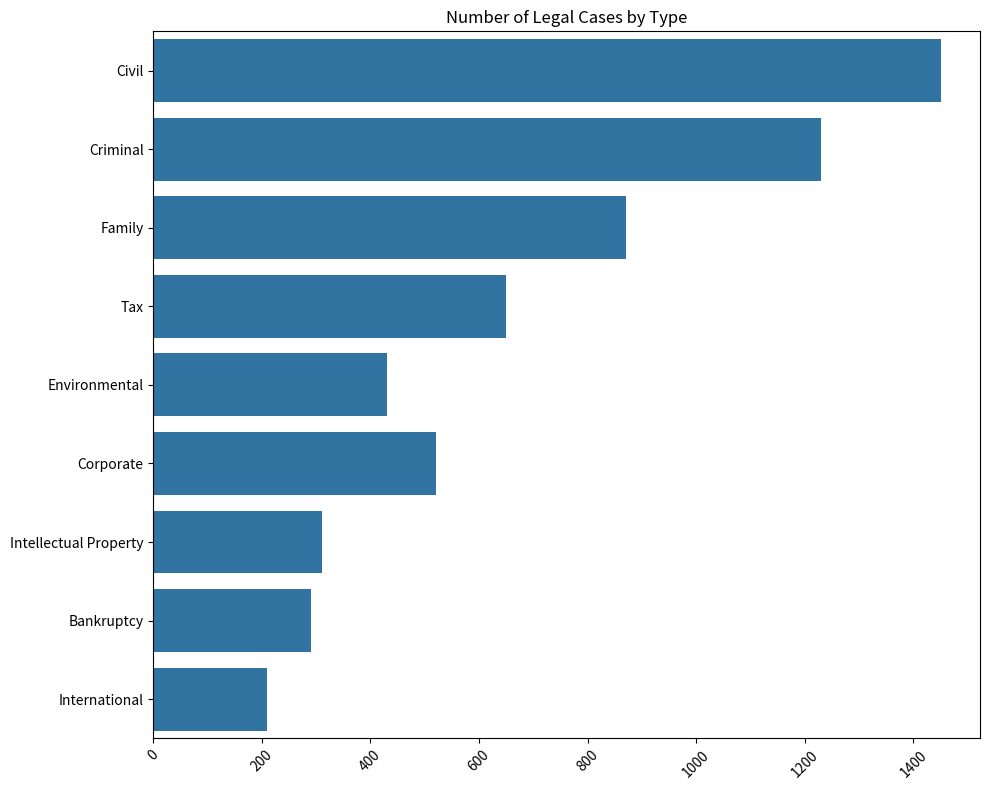

Write the Python code that produced this figure. (Note: this script raises an exception after producing the figure.)
import matplotlib.pyplot as plt
import seaborn as sns

# Given data in the form of a string
raw_data = """Case Type,Number of Cases
Civil,1450
Criminal,1230
Family,870
Tax,650
Environmental,430
Corporate,520
Intellectual Property,310
Bankruptcy,290
International,210"""

# Parsing the data
data = []
line_labels = []
for line in raw_data.split("\n")[1:]:  # Skip header line
    label, count = line.split(",")
    line_labels.append(label)
    data.append(int(count))

# Labels for each column (only one column in this case)
data_labels = ["Number of Cases"]

# Create figure and axis with larger figsize to prevent overlapping labels
plt.figure(figsize=(10, 8))
ax = plt.subplot()

# Create horizontal histogram
sns.barplot(x=data, y=line_labels)

# Set the title
plt.title('Number of Legal Cases by Type')

# Rotate x-axis labels if needed
plt.xticks(rotation=45)

# Automatically adjust subplot params for the figure to fit into
plt.tight_layout()

# Save the figure
plt.savefig('/cpfs01/user/liuqi/workspace/plotchart/data-300/histogram/png/134.png', format='png')

# Clear the current figure state to prevent re-plotting upon re-run
plt.clf()
